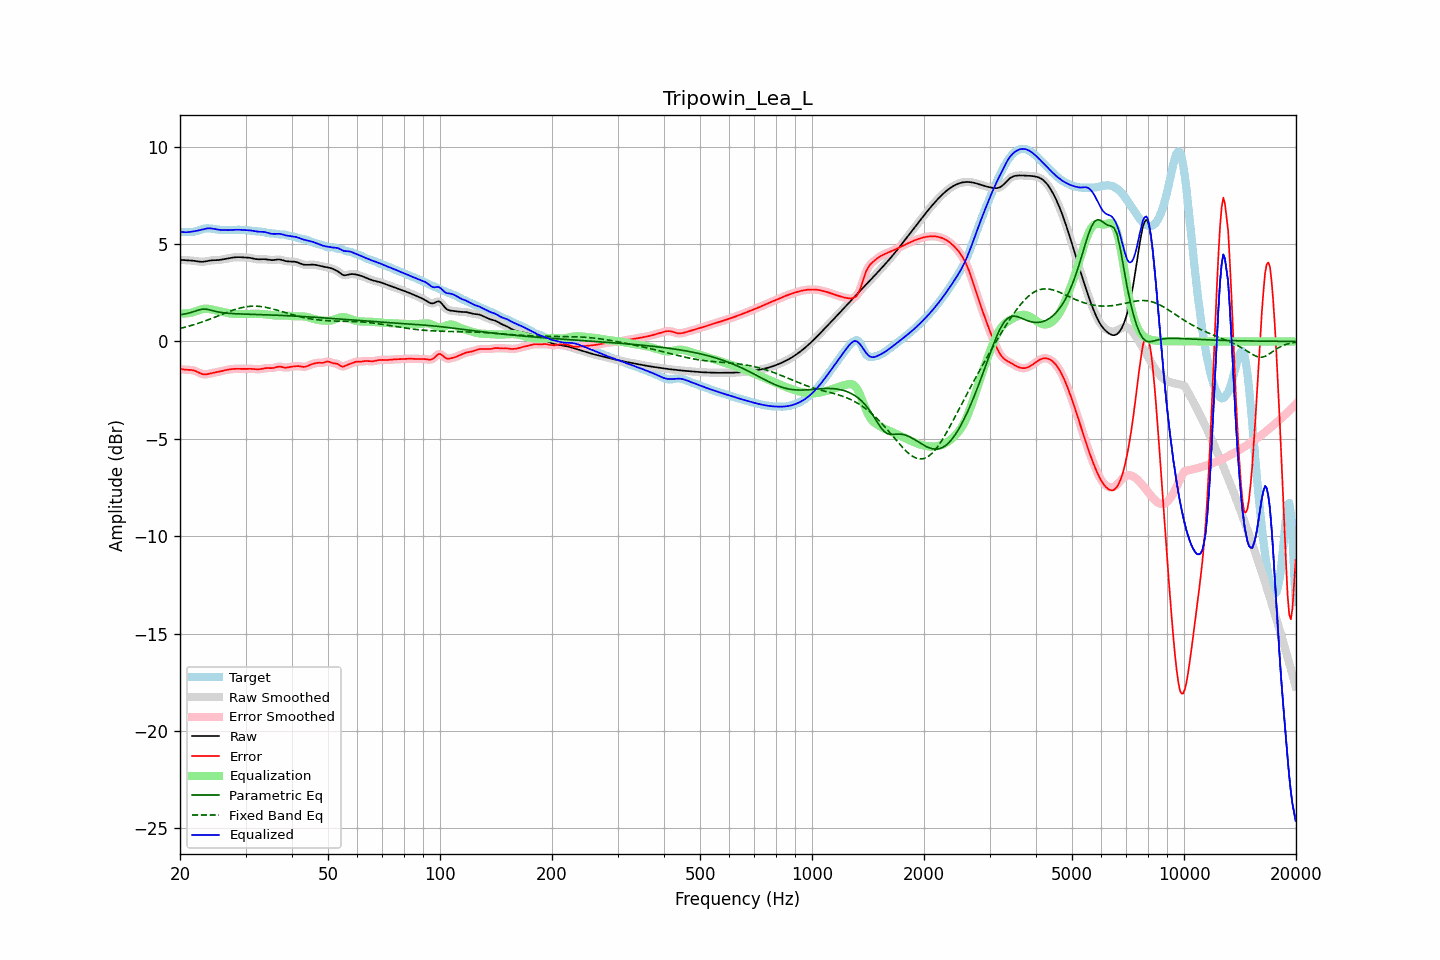

The file beside this chart, header and first rows:
frequency, raw, error, smoothed, error_smoothed, equalization, parametric_eq, fixed_band_eq, equalized_raw, equalized_smoothed, target
20.00, 4.18, -1.42, 4.18, -1.42, 1.44, 1.37, 0.67, 5.62, 5.62, 5.60
20.20, 4.18, -1.43, 4.18, -1.43, 1.43, 1.38, 0.69, 5.61, 5.61, 5.61
20.40, 4.18, -1.44, 4.18, -1.44, 1.43, 1.39, 0.71, 5.61, 5.61, 5.62
20.61, 4.17, -1.45, 4.17, -1.45, 1.43, 1.41, 0.73, 5.60, 5.61, 5.62
20.81, 4.16, -1.46, 4.17, -1.45, 1.44, 1.43, 0.75, 5.60, 5.61, 5.62
21.02, 4.16, -1.46, 4.16, -1.46, 1.45, 1.45, 0.77, 5.61, 5.61, 5.62
21.23, 4.16, -1.46, 4.16, -1.46, 1.46, 1.47, 0.79, 5.62, 5.62, 5.62
21.44, 4.15, -1.47, 4.15, -1.47, 1.48, 1.49, 0.82, 5.63, 5.63, 5.62
21.66, 4.14, -1.48, 4.14, -1.48, 1.50, 1.52, 0.84, 5.64, 5.64, 5.63
21.87, 4.14, -1.50, 4.13, -1.50, 1.52, 1.54, 0.87, 5.66, 5.65, 5.64
22.09, 4.12, -1.53, 4.12, -1.54, 1.55, 1.57, 0.89, 5.67, 5.67, 5.66
22.31, 4.11, -1.57, 4.11, -1.57, 1.58, 1.60, 0.92, 5.69, 5.69, 5.68
22.54, 4.10, -1.61, 4.10, -1.62, 1.61, 1.62, 0.95, 5.71, 5.71, 5.71
22.76, 4.09, -1.65, 4.09, -1.65, 1.64, 1.64, 0.98, 5.73, 5.73, 5.74
22.99, 4.09, -1.68, 4.09, -1.68, 1.66, 1.66, 1.00, 5.75, 5.75, 5.77
23.22, 4.10, -1.69, 4.10, -1.69, 1.67, 1.66, 1.03, 5.77, 5.77, 5.79
23.45, 4.11, -1.69, 4.11, -1.69, 1.68, 1.66, 1.06, 5.79, 5.79, 5.80
23.69, 4.13, -1.68, 4.13, -1.68, 1.68, 1.64, 1.09, 5.80, 5.80, 5.81
23.92, 4.14, -1.66, 4.14, -1.66, 1.67, 1.63, 1.13, 5.81, 5.81, 5.81
24.16, 4.16, -1.64, 4.15, -1.64, 1.65, 1.61, 1.16, 5.81, 5.81, 5.80
24.40, 4.16, -1.62, 4.16, -1.62, 1.63, 1.59, 1.19, 5.80, 5.80, 5.79
24.65, 4.17, -1.61, 4.17, -1.61, 1.61, 1.56, 1.22, 5.78, 5.78, 5.77
24.89, 4.17, -1.59, 4.17, -1.59, 1.59, 1.54, 1.25, 5.76, 5.76, 5.76
25.14, 4.17, -1.57, 4.17, -1.57, 1.57, 1.53, 1.29, 5.75, 5.75, 5.75
25.39, 4.18, -1.56, 4.18, -1.56, 1.56, 1.51, 1.32, 5.73, 5.73, 5.74
25.65, 4.19, -1.54, 4.19, -1.54, 1.54, 1.49, 1.35, 5.73, 5.73, 5.73
25.91, 4.20, -1.52, 4.20, -1.52, 1.52, 1.48, 1.39, 5.72, 5.72, 5.72
26.16, 4.22, -1.50, 4.22, -1.50, 1.50, 1.47, 1.42, 5.72, 5.72, 5.72
26.43, 4.23, -1.48, 4.23, -1.48, 1.48, 1.46, 1.45, 5.72, 5.72, 5.71
26.69, 4.25, -1.46, 4.25, -1.46, 1.47, 1.45, 1.48, 5.71, 5.71, 5.71
26.96, 4.26, -1.45, 4.26, -1.45, 1.45, 1.44, 1.52, 5.71, 5.71, 5.71
27.23, 4.28, -1.44, 4.28, -1.44, 1.44, 1.44, 1.55, 5.72, 5.72, 5.71
27.50, 4.29, -1.42, 4.29, -1.42, 1.43, 1.43, 1.58, 5.72, 5.72, 5.72
27.77, 4.31, -1.42, 4.31, -1.42, 1.42, 1.43, 1.61, 5.72, 5.72, 5.72
28.05, 4.32, -1.41, 4.32, -1.41, 1.41, 1.42, 1.63, 5.73, 5.73, 5.73
28.33, 4.32, -1.41, 4.32, -1.41, 1.41, 1.42, 1.66, 5.73, 5.73, 5.73
28.62, 4.33, -1.41, 4.33, -1.41, 1.41, 1.41, 1.68, 5.73, 5.73, 5.73
28.90, 4.33, -1.41, 4.32, -1.41, 1.41, 1.41, 1.71, 5.73, 5.73, 5.73
29.19, 4.32, -1.41, 4.32, -1.41, 1.41, 1.41, 1.73, 5.73, 5.73, 5.73
29.48, 4.31, -1.41, 4.31, -1.41, 1.41, 1.40, 1.75, 5.72, 5.72, 5.73
29.78, 4.31, -1.41, 4.31, -1.41, 1.41, 1.40, 1.76, 5.72, 5.72, 5.72
30.08, 4.31, -1.41, 4.31, -1.41, 1.41, 1.40, 1.78, 5.71, 5.71, 5.72
30.38, 4.30, -1.41, 4.30, -1.41, 1.41, 1.40, 1.79, 5.71, 5.71, 5.71
30.68, 4.30, -1.40, 4.29, -1.41, 1.41, 1.39, 1.80, 5.71, 5.71, 5.70
30.99, 4.28, -1.41, 4.28, -1.41, 1.41, 1.39, 1.80, 5.70, 5.70, 5.69
31.30, 4.27, -1.41, 4.27, -1.41, 1.42, 1.39, 1.81, 5.68, 5.68, 5.68
31.61, 4.25, -1.42, 4.25, -1.42, 1.42, 1.39, 1.81, 5.67, 5.67, 5.67
31.93, 4.23, -1.43, 4.23, -1.43, 1.42, 1.38, 1.81, 5.65, 5.65, 5.66
32.24, 4.22, -1.43, 4.22, -1.43, 1.42, 1.38, 1.81, 5.64, 5.64, 5.65
32.57, 4.21, -1.43, 4.22, -1.43, 1.42, 1.38, 1.80, 5.63, 5.63, 5.65
32.89, 4.22, -1.42, 4.22, -1.42, 1.41, 1.38, 1.79, 5.63, 5.63, 5.64
33.22, 4.22, -1.41, 4.22, -1.41, 1.41, 1.37, 1.78, 5.63, 5.63, 5.63
33.55, 4.22, -1.39, 4.22, -1.39, 1.40, 1.37, 1.77, 5.62, 5.62, 5.62
33.89, 4.22, -1.38, 4.22, -1.38, 1.39, 1.37, 1.75, 5.61, 5.61, 5.59
34.23, 4.21, -1.37, 4.21, -1.37, 1.38, 1.36, 1.74, 5.59, 5.59, 5.57
34.57, 4.19, -1.37, 4.19, -1.37, 1.37, 1.36, 1.72, 5.57, 5.57, 5.56
34.92, 4.18, -1.37, 4.18, -1.37, 1.36, 1.36, 1.70, 5.54, 5.54, 5.55
35.27, 4.17, -1.37, 4.17, -1.37, 1.35, 1.36, 1.68, 5.53, 5.53, 5.55
35.62, 4.18, -1.37, 4.18, -1.36, 1.34, 1.35, 1.66, 5.52, 5.52, 5.54
35.97, 4.19, -1.35, 4.19, -1.34, 1.33, 1.35, 1.64, 5.52, 5.52, 5.53
... 635 more rows
